Photos from the image-classification dataset "data" in the GitHub repository Yusk1450/PythonStudyGroup. Its 2 classes are: apple, orange.

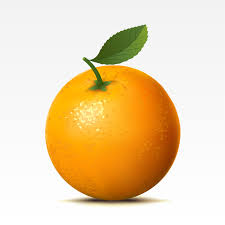
Label: orange

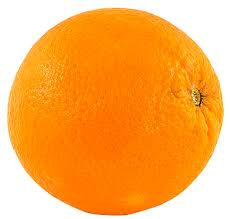
Label: orange

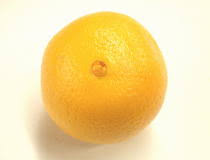
Label: orange

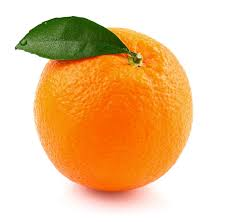
Label: orange

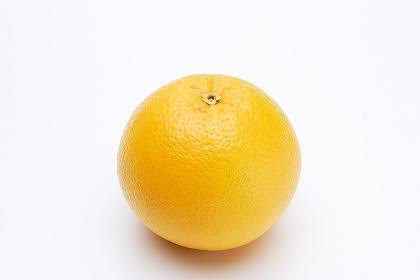
Label: orange

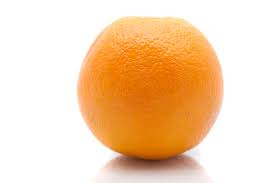
Label: orange
